Photos from the image-classification dataset "data" in the GitHub repository pfichefet/thesis. Its 3 classes are: ginseng, magnesium, mint.

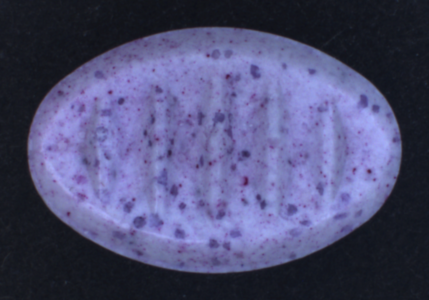
Label: mint

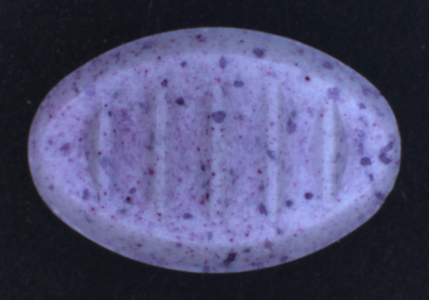
Label: mint

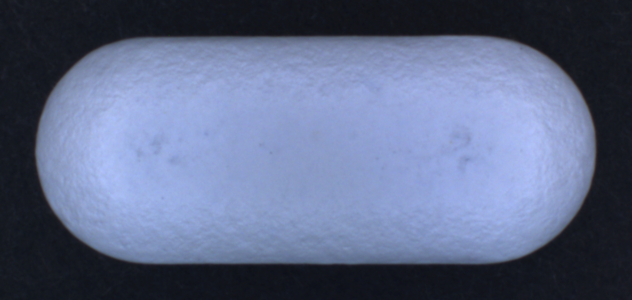
Label: ginseng

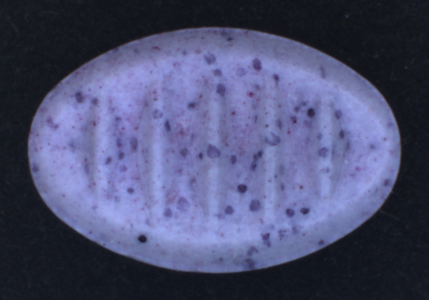
Label: mint

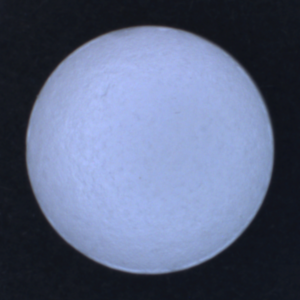
Label: magnesium

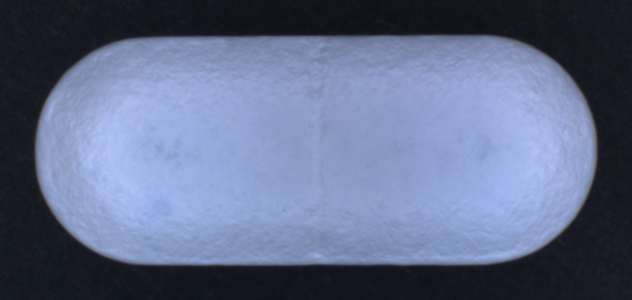
Label: ginseng
